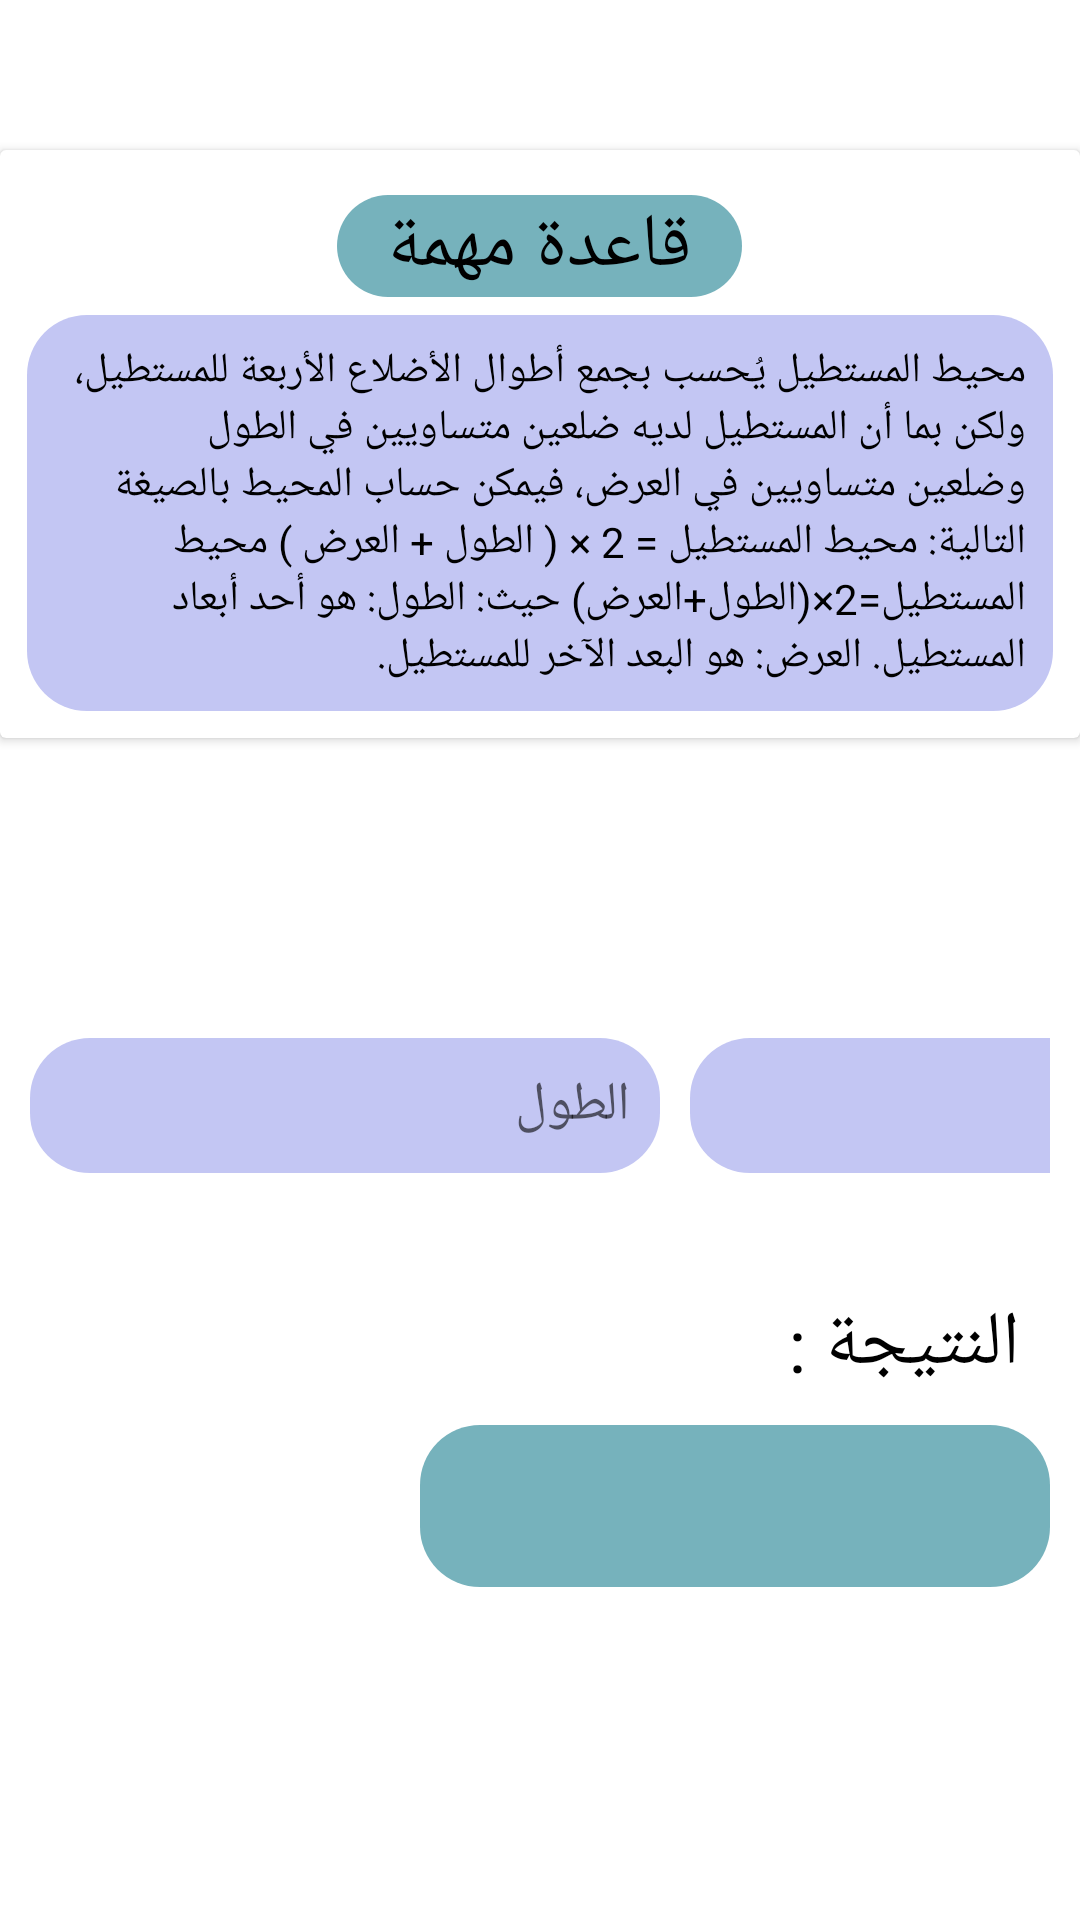

Reconstruct the res/layout file that produces this screen, plus the resources it refers to.
<!-- AndroidManifest.xml: application theme Theme.Calculator -->
<!-- res/layout/fragment_rectangle_circumference__fragments.xml -->
<?xml version="1.0" encoding="utf-8"?>
<LinearLayout xmlns:android="http://schemas.android.com/apk/res/android"
    xmlns:tools="http://schemas.android.com/tools"
    android:layout_width="match_parent"
    android:layout_height="match_parent"
    android:orientation="vertical"
    android:gravity="top"
    tools:context=".Fragmentes.Rectangle_Fragments.Rectangle_circumference_Fragment">

    <androidx.cardview.widget.CardView
        android:layout_marginTop="50dp"
        android:layout_width="match_parent"
        android:layout_height="wrap_content"
        >
        <LinearLayout
            android:layout_width="match_parent"
            android:layout_height="wrap_content"
            android:orientation="vertical"
            android:layout_margin="9dp"
            >

            <TextView
                android:layout_width="135dp"
                android:layout_height="wrap_content"
                android:background="@drawable/rule_title_backround"
                android:gravity="center"
                android:layout_marginTop="6dp"
                android:layout_gravity="center"
                android:textSize="25dp"
                android:textColor="@color/black"
                android:text="قاعدة مهمة" />

            <TextView
                android:layout_width="wrap_content"
                android:layout_height="wrap_content"
                android:layout_marginTop="6dp"
                android:text="@string/rectangle_circumference_rule"
                android:padding="9dp"
                android:textColor="@color/black"
                android:background="@drawable/backround_input"/>

        </LinearLayout>
    </androidx.cardview.widget.CardView>

    <LinearLayout
        android:layout_width="match_parent"
        android:layout_height="45dp"
        android:orientation="horizontal"
        android:layout_marginStart="10dp"
        android:layout_marginEnd="10dp"
        android:layout_marginTop="100dp"
        >


        <EditText
            android:id="@+id/rectangle_rib_widt"
            android:layout_width="wrap_content"
            android:layout_height="45dp"
            android:layout_marginEnd="10dp"
            android:background="@drawable/backround_input"
            android:ems="10"
            android:hint="الطول"
            android:inputType="number"
            android:paddingEnd="10dp" />


        <EditText
            android:id="@+id/rectangle_rib_height"
            android:layout_width="173dp"
            android:layout_height="45dp"
            android:layout_marginEnd="10dp"
            android:background="@drawable/backround_input"
            android:ems="10"
            android:hint="العرض"
            android:inputType="number"
            android:paddingEnd="10dp" />
    </LinearLayout>

    <TextView
        android:layout_width="189dp"
        android:layout_height="wrap_content"
        android:layout_gravity="right"
        android:layout_marginTop="40dp"
        android:layout_marginEnd="20dp"
        android:text="النتيجة :"

        android:textColor="@color/black"
        android:textSize="25dp" />

        <TextView
            android:id="@+id/rectangle_result_circumference"
            android:layout_width="210dp"
            android:layout_height="54dp"
            android:layout_gravity="right"
            android:layout_marginEnd="10dp"
            android:background="@drawable/rule_title_backround"
            android:gravity="center"
            android:layout_marginTop="10dp"
            android:textColor="@color/black"
            android:textSize="25dp" />



    <Button
        android:id="@+id/rectangle_btn_calculate_circumference"
        android:layout_width="wrap_content"
        android:layout_height="wrap_content"
        android:text="احسب "
        android:layout_gravity="center"
        android:background="@drawable/btns_backround"
        android:layout_marginTop="150dp"/>



</LinearLayout>
<!-- resources referenced by this layout -->
<resources>
  <color name="black">#FF000000</color>
  <!-- drawable backround_input (drawable) -->
  <?xml version="1.0" encoding="utf-8"?>
  <shape xmlns:android="http://schemas.android.com/apk/res/android"
      android:shape="rectangle"
      >
      <solid
          android:color="@color/purple_simple"/>
      <corners
          android:radius="20dp"/>
  
  </shape>
  <!-- drawable rule_title_backround (drawable) -->
  <?xml version="1.0" encoding="utf-8"?>
  <shape xmlns:android="http://schemas.android.com/apk/res/android"
      android:shape="rectangle"
      >
      <solid
          android:color="@color/blue_simple"/>
      <corners
          android:radius="20dp"/>
  
  </shape>
  <string name="rectangle_circumference_rule"> محيط المستطيل يُحسب بجمع أطوال الأضلاع الأربعة للمستطيل، ولكن بما أن المستطيل لديه ضلعين متساويين في الطول وضلعين متساويين في العرض، فيمكن حساب المحيط بالصيغة التالية:
  
  محيط المستطيل
  =
  2
  ×
  (
  الطول
  +
  العرض
  )
  محيط المستطيل=2×(الطول+العرض)
  
  حيث:
  
  الطول: هو أحد أبعاد المستطيل.
  العرض: هو البعد الآخر للمستطيل.</string>
  <style name="Theme.Calculator" parent="Base.Theme.Calculator" />
  <color name="purple_simple">#C3C6F3</color>
  <color name="blue_simple">#76B2BC</color>
  <style name="Base.Theme.Calculator" parent="Theme.MaterialComponents.Light.NoActionBar">
          
          
          <item name="colorPrimaryDark">@color/purple</item>
      </style>
  <color name="purple">#565B9F</color>
</resources>
